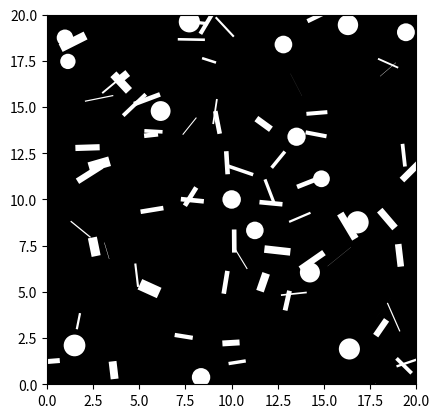

The script that saved this image:
import numpy as np
import matplotlib
import matplotlib.pyplot as plt

##############
# Parameters #
##############

# Scene setup
dims = np.array([20, 20])
circle_radius = 0.5
circle_noise_var = 0.05
n_circles = 15
rectangle_dims = np.array([1.25, 0.25])
rectangle_noise_cov = np.array([[0.05, 0], [0, 0.025]])
n_rectangles = 60

# Ground truth rules
gt_inner_dist = circle_radius + 1.0
gt_outer_dist = rectangle_dims[0] + 1.0
gt_cardinal_direction_angles = [0, np.pi/2, np.pi, 3*np.pi/2]
gt_angle_var = np.pi / 16

#########
# Types #
#########

def rad2deg(r):
	return r * 180 / np.pi

class Circle():
	def __init__(self, position=None, radius=None):
		if position is None:
			self.position = np.random.uniform([0, 0], dims)
		else:
			self.position = position

		if radius is None:
			self.radius = circle_radius + np.random.normal(loc=0, scale=circle_noise_var)
		else:
			self.radius = radius

	def draw(self, ax, color="white"):
		circle = plt.Circle(self.position, radius=self.radius, facecolor=color)
		ax.add_patch(circle)

class Rectangle():
	def __init__(self, position=None, orientation=None, size=None):
		if position is None:
			self.position = np.random.uniform([0, 0], dims)
		else:
			self.position = position

		if orientation is None:
			self.orientation = np.random.uniform(0, 2*np.pi)
		else:
			self.orientation = orientation

		if size is None:
			self.size = rectangle_dims + np.random.multivariate_normal(mean=[0, 0], cov=rectangle_noise_cov)
		else:
			self.size = size

	def draw(self, ax, color="white"):
		render_offset = np.array([0, rectangle_dims[1]/2])
		rectangle = plt.Rectangle(self.position-render_offset, self.size[0], self.size[1], angle=rad2deg(self.orientation), facecolor=color)
		ax.add_patch(rectangle)

####################
# Create the Scene #
####################

# Make the noisy observations
circles = []
rectangles = []
for _ in range(n_circles):
	circles.append(Circle())
for _ in range(n_rectangles):
	rectangles.append(Rectangle())

# Construct ground truth
gt_circle = Circle(position=dims/2, radius=circle_radius)
gt_rectangles = []
# Inner layer
for angle in gt_cardinal_direction_angles:
	orientation = angle + np.random.normal(loc=0, scale=gt_angle_var)
	position = gt_circle.position + np.array([gt_inner_dist * np.cos(orientation), gt_inner_dist * np.sin(orientation)])
	gt_rectangles.append(Rectangle(position=position, orientation=orientation, size=rectangle_dims))

	orientation = orientation + np.random.normal(loc=0, scale=gt_angle_var)
	position = position + np.array([gt_outer_dist * np.cos(orientation), gt_outer_dist * np.sin(orientation)])
	gt_rectangles.append(Rectangle(position=position, orientation=orientation, size=rectangle_dims))

#####################
# Display the Scene #
#####################

fig, ax = plt.subplots(1, 1)
ax.set_xlim((0, dims[0]))
ax.set_ylim((0, dims[1]))
ax.set_aspect('equal')
ax.set_facecolor("black")

for circle in circles:
	circle.draw(ax)
for rectangle in rectangles:
	rectangle.draw(ax)

gt_circle.draw(ax)
for rectangle in gt_rectangles:
	rectangle.draw(ax)

plt.show()